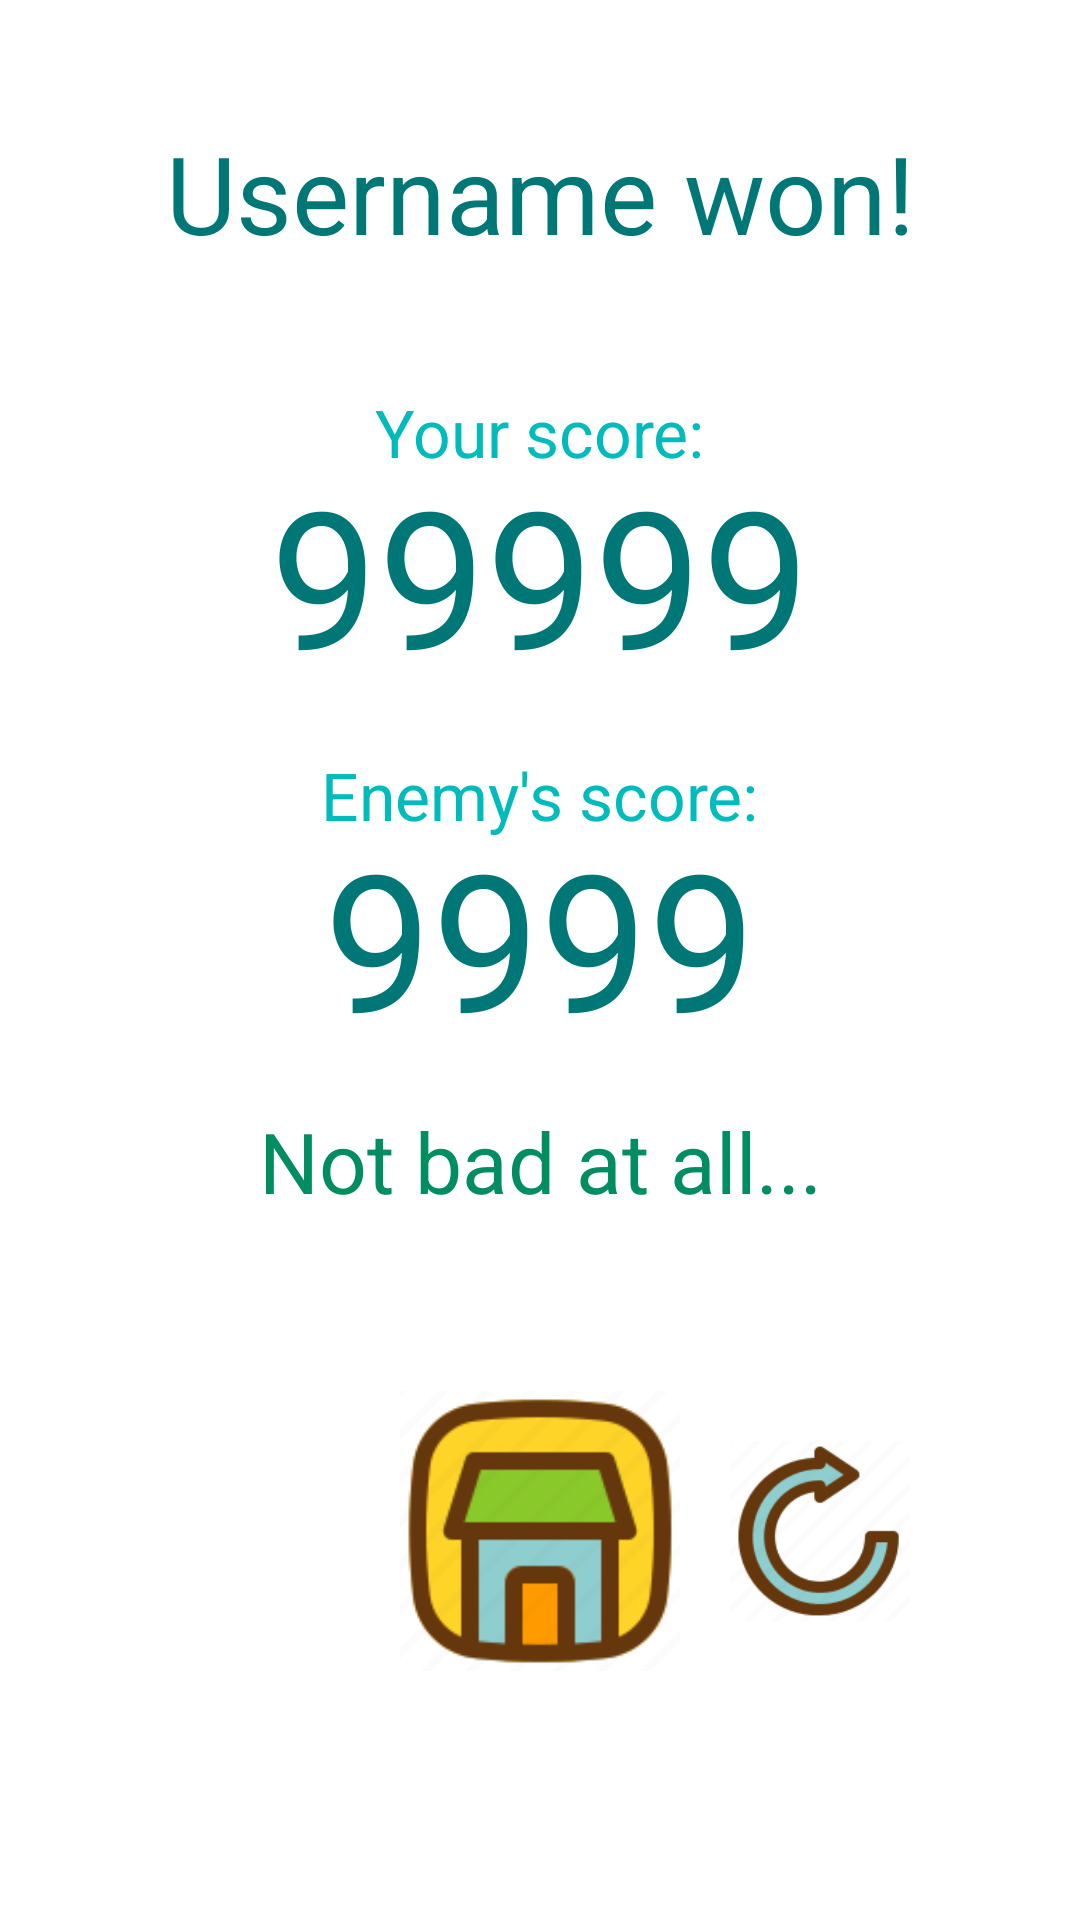

Produce the Android XML layout that renders to this screen, including the resource entries it uses.
<!-- AndroidManifest.xml: application theme Theme.Trivia -->
<!-- res/layout/fragment_end_game.xml -->
<?xml version="1.0" encoding="utf-8"?>
<androidx.constraintlayout.widget.ConstraintLayout xmlns:android="http://schemas.android.com/apk/res/android"
    xmlns:app="http://schemas.android.com/apk/res-auto"
    xmlns:tools="http://schemas.android.com/tools"
    android:layout_width="match_parent"
    android:layout_height="match_parent"
    android:background="#E9FFFFFF"
    android:paddingBottom="60dp"
    tools:context=".EndGameFragment">

    <TextView
        android:id="@+id/yourScoreCountLbl"
        android:layout_width="wrap_content"
        android:layout_height="wrap_content"
        android:layout_marginTop="-10dp"
        android:text="99999"
        android:textColor="#FF007777"
        android:textSize="64dp"
        app:layout_constraintEnd_toEndOf="parent"
        app:layout_constraintStart_toStartOf="parent"
        app:layout_constraintTop_toBottomOf="@+id/textView3" />

    <TextView
        android:id="@+id/textView3"
        android:layout_width="wrap_content"
        android:layout_height="wrap_content"
        android:layout_marginTop="41dp"
        android:text="Your score:"

        android:textColor="#FF00BBBB"
        android:textSize="22dp"
        app:layout_constraintEnd_toEndOf="parent"
        app:layout_constraintStart_toStartOf="parent"
        app:layout_constraintTop_toBottomOf="@+id/winnerLbl" />

    <TextView
        android:id="@+id/enemyScoreCountLbl"
        android:layout_width="wrap_content"
        android:layout_height="wrap_content"
        android:layout_marginTop="-10dp"
        android:text="9999"
        android:textColor="#FF007777"
        android:textSize="64dp"
        app:layout_constraintEnd_toEndOf="parent"
        app:layout_constraintStart_toStartOf="parent"
        app:layout_constraintTop_toBottomOf="@+id/enemyScoreLbl" />

    <TextView
        android:id="@+id/enemyScoreLbl"
        android:layout_width="wrap_content"
        android:layout_height="wrap_content"
        android:layout_marginTop="16dp"

        android:text="Enemy's score:"
        android:textColor="#FF00BBBB"
        android:textSize="22dp"
        app:layout_constraintEnd_toEndOf="parent"
        app:layout_constraintStart_toStartOf="parent"
        app:layout_constraintTop_toBottomOf="@+id/yourScoreCountLbl" />

    <TextView
        android:id="@+id/textView4"
        android:layout_width="wrap_content"
        android:layout_height="wrap_content"
        android:layout_marginTop="13dp"
        android:text="Not bad at all..."
        android:textColor="#008D60"

        android:textSize="28dp"
        app:layout_constraintEnd_toEndOf="parent"
        app:layout_constraintStart_toStartOf="parent"
        app:layout_constraintTop_toBottomOf="@+id/enemyScoreCountLbl" />

    <LinearLayout
        android:id="@+id/linearLayout6"
        android:layout_width="match_parent"
        android:layout_height="wrap_content"
        android:layout_marginHorizontal="40dp"
        android:layout_marginTop="35dp"
        android:gravity="center"
        android:orientation="horizontal"
        app:layout_constraintBottom_toBottomOf="parent"
        app:layout_constraintEnd_toEndOf="parent"
        app:layout_constraintStart_toStartOf="parent"
        app:layout_constraintTop_toBottomOf="@+id/textView4">

        <ImageButton
            android:id="@+id/endGameScoreBtn"
            android:layout_width="0dp"
            android:layout_height="78dp"
            android:layout_weight="1"
            android:background="#00000000"
            android:padding="0dp"
            android:scaleType="fitCenter"
            android:src="@drawable/ic_end_game_score" />


        <ImageButton
            android:id="@+id/endGameHomeBtn"
            android:layout_width="0dp"
            android:layout_height="110dp"
            android:layout_weight="1"
            android:background="#00000000"
            android:padding="0dp"
            android:scaleType="fitCenter"
            android:src="@drawable/ic_end_game_home" />

        <ImageButton
            android:id="@+id/endGameReplayBtn"
            android:layout_width="0dp"
            android:layout_height="60dp"
            android:layout_weight="1"
            android:background="#00000000"
            android:padding="0dp"
            android:scaleType="fitCenter"
            android:src="@drawable/ic_end_game_play_again" />

    </LinearLayout>

    <TextView
        android:id="@+id/winnerLbl"
        android:layout_width="wrap_content"
        android:layout_height="wrap_content"
        android:layout_marginTop="40dp"
        android:text="Username won!"
        android:textColor="#FF007777"
        android:textSize="36dp"
        app:layout_constraintEnd_toEndOf="parent"
        app:layout_constraintStart_toStartOf="parent"
        app:layout_constraintTop_toTopOf="parent" />

</androidx.constraintlayout.widget.ConstraintLayout>
<!-- resources referenced by this layout -->
<resources>
  <!-- drawable ic_end_game_home: png bitmap (drawable, 5871 bytes) -->
  <!-- drawable ic_end_game_play_again: png bitmap (drawable, 6133 bytes) -->
  <style name="Theme.Trivia" parent="Theme.MaterialComponents.Light.NoActionBar">
          
          <item name="colorPrimary">@color/main_color_500</item>
          <item name="colorPrimaryVariant">@color/main_color_700</item>
          <item name="colorOnPrimary">@color/white</item>
          
          <item name="colorSecondary">@color/teal_200</item>
          <item name="colorSecondaryVariant">@color/teal_700</item>
          <item name="colorOnSecondary">@color/black</item>
          
          <item name="android:statusBarColor">?attr/colorPrimaryVariant</item>
          
  
      </style>
  <color name="main_color_500">#009FB4</color>
  <color name="main_color_700">#006572</color>
  <color name="white">#FFFFFFFF</color>
  <color name="teal_200">#FF03DAC5</color>
  <color name="teal_700">#FF018786</color>
  <color name="black">#FF000000</color>
</resources>
